Dataset: cropped (GitHub, muneebel/cropped). Classes: general waste, green sack, mixed recycling.

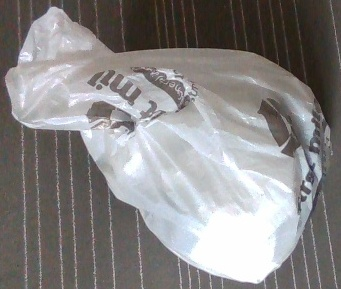
Label: general waste

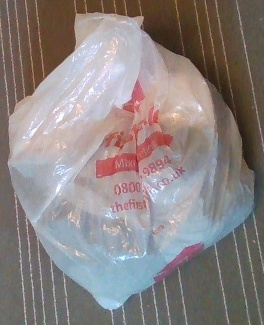
Label: mixed recycling

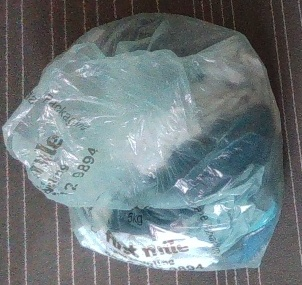
Label: green sack

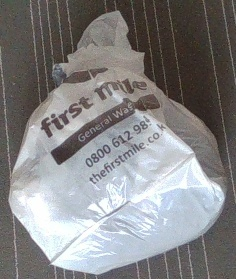
Label: general waste

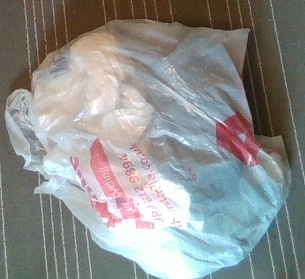
Label: mixed recycling

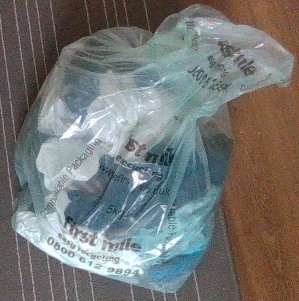
Label: green sack
